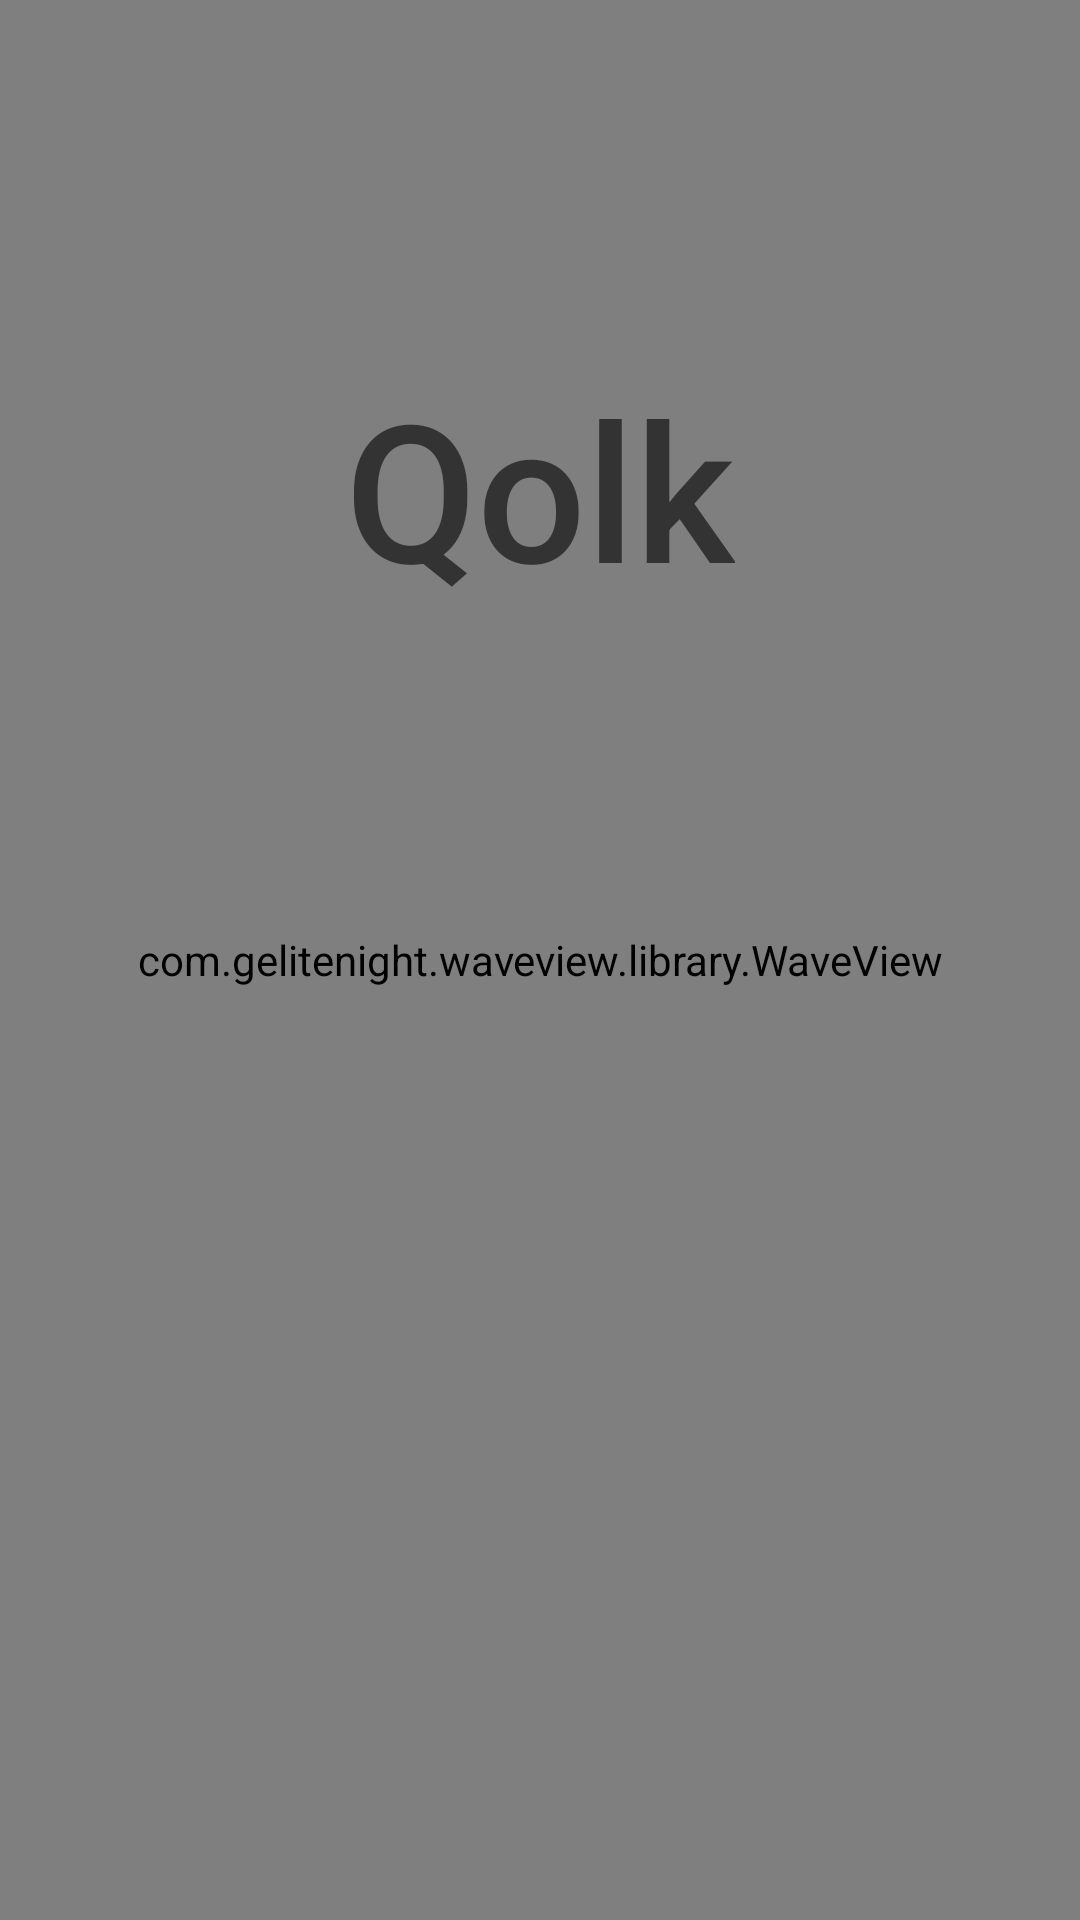

Produce the Android XML layout that renders to this screen, including the resource entries it uses.
<!-- AndroidManifest.xml: activity theme AppTheme.Splash -->
<!-- res/layout/activity_splash.xml -->
<?xml version="1.0" encoding="utf-8"?>
<RelativeLayout
    style="@style/AppTheme.Display"
    xmlns:android="http://schemas.android.com/apk/res/android"
    xmlns:tools="http://schemas.android.com/tools"
    android:layout_width="match_parent"
    android:layout_height="match_parent">

    <com.gelitenight.waveview.library.WaveView
        android:id="@+id/splash_waveview"
        android:layout_width="match_parent"
        android:layout_height="match_parent"/>

    <TextView
        android:id="@+id/splash_text_title"
        fontPath="@string/font_trajan"
        android:layout_width="wrap_content"
        android:layout_height="wrap_content"
        android:layout_alignParentTop="true"
        android:layout_centerHorizontal="true"
        android:layout_marginTop="120dp"
        android:text="@string/app_name"
        android:textAppearance="@style/TextAppearance.AppCompat.Title"
        android:textColor="@color/primary"
        android:textSize="64sp"
        tools:ignore="MissingPrefix"/>

</RelativeLayout>
<!-- resources referenced by this layout -->
<resources>
  <color name="primary">#333333</color>
  <string name="app_name">Qolk</string>
  <string name="font_trajan">fonts/TrajanPro3-Bold.otf</string>
  <style name="AppTheme.Display">
          <item name="android:background">@color/primary</item>
      </style>
  <style name="AppTheme.Splash" parent="Theme.AppCompat">
          <item name="colorPrimary">@color/primary</item>
          <item name="colorPrimaryDark">@color/primary_dark</item>
          <item name="colorAccent">@color/accent</item>
          <item name="windowActionBar">false</item>
          <item name="windowNoTitle">true</item>
      </style>
  <color name="primary_dark">#616161</color>
  <color name="accent">#910028</color>
</resources>
